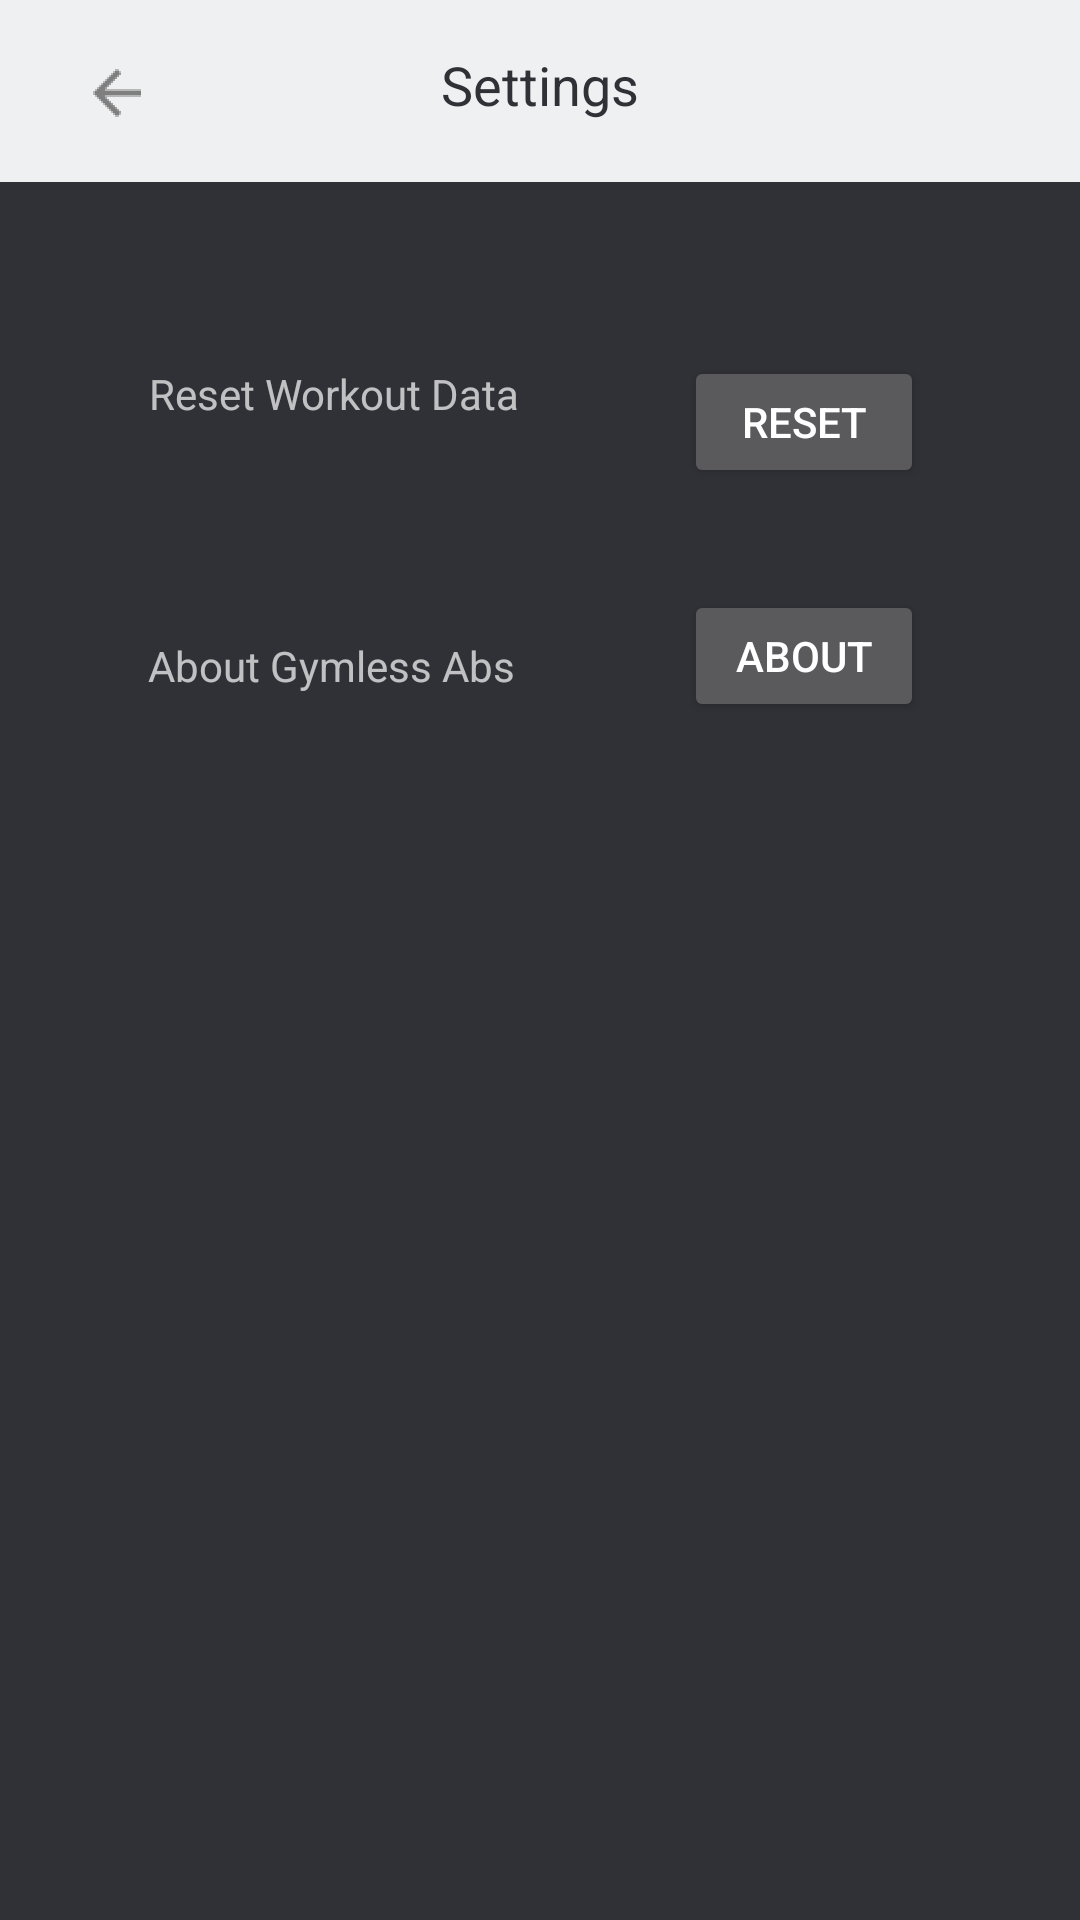

The Android layout XML behind this screen, and the referenced resources:
<!-- AndroidManifest.xml: application theme AppTheme -->
<!-- res/layout/activity_settings.xml -->
<?xml version="1.0" encoding="utf-8"?>
<android.support.constraint.ConstraintLayout xmlns:android="http://schemas.android.com/apk/res/android"
    xmlns:app="http://schemas.android.com/apk/res-auto"
    xmlns:tools="http://schemas.android.com/tools"
    android:layout_width="match_parent"
    android:layout_height="match_parent"
    android:background="@color/discordBackground"
    tools:context="com.jdblogs.gymlessabs.activities.main.SettingsActivity">

    <TextView
        android:id="@+id/titleBar"
        android:layout_width="459dp"
        android:layout_height="61dp"
        android:layout_marginBottom="8dp"
        android:layout_marginLeft="8dp"
        android:layout_marginRight="8dp"
        android:layout_marginTop="-1dp"
        android:background="@color/colorLight"
        app:layout_constraintBottom_toBottomOf="parent"
        app:layout_constraintHorizontal_bias="0.275"
        app:layout_constraintLeft_toLeftOf="parent"
        app:layout_constraintRight_toRightOf="parent"
        app:layout_constraintTop_toTopOf="parent"
        app:layout_constraintVertical_bias="0.0"
        tools:layout_editor_absoluteX="-62dp" />

    <ImageButton
        android:id="@+id/backButton"
        android:layout_width="64dp"
        android:layout_height="62dp"
        android:layout_marginLeft="7dp"
        android:layout_marginTop="0dp"
        android:background="@null"
        android:onClick="onBackButton"
        app:layout_constraintLeft_toLeftOf="parent"
        app:layout_constraintTop_toTopOf="parent"
        app:srcCompat="@drawable/ic_back_action" />

    <TextView
        android:id="@+id/textView2"
        android:layout_width="wrap_content"
        android:layout_height="wrap_content"
        android:text="About Gymless Abs"
        android:layout_marginLeft="8dp"
        app:layout_constraintLeft_toLeftOf="parent"
        app:layout_constraintBottom_toBottomOf="parent"
        android:layout_marginBottom="8dp"
        app:layout_constraintTop_toTopOf="parent"
        android:layout_marginTop="8dp"
        android:layout_marginRight="8dp"
        app:layout_constraintRight_toRightOf="parent"
        app:layout_constraintHorizontal_bias="0.186"
        app:layout_constraintVertical_bias="0.338" />

    <TextView
        android:id="@+id/textView5"
        android:layout_width="wrap_content"
        android:layout_height="wrap_content"
        android:text="Reset Workout Data"
        android:layout_marginLeft="8dp"
        app:layout_constraintLeft_toLeftOf="parent"
        app:layout_constraintTop_toTopOf="parent"
        android:layout_marginTop="70dp"
        android:layout_marginRight="8dp"
        app:layout_constraintRight_toRightOf="parent"
        app:layout_constraintHorizontal_bias="0.189"
        app:layout_constraintBottom_toBottomOf="parent"
        android:layout_marginBottom="8dp"
        app:layout_constraintVertical_bias="0.095" />

    <Button
        android:id="@+id/aboutButton"
        android:layout_width="80dp"
        android:layout_height="44dp"
        android:layout_marginBottom="8dp"
        android:layout_marginLeft="8dp"
        android:layout_marginRight="8dp"
        android:layout_marginTop="8dp"
        android:onClick="onAboutButton"
        android:text="About"
        app:layout_constraintBottom_toBottomOf="parent"
        app:layout_constraintHorizontal_bias="0.833"
        app:layout_constraintLeft_toLeftOf="parent"
        app:layout_constraintRight_toRightOf="parent"
        app:layout_constraintTop_toTopOf="parent"
        app:layout_constraintVertical_bias="0.325" />

    <Button
        android:id="@+id/resetDataButton"
        android:layout_width="80dp"
        android:layout_height="44dp"
        android:layout_marginBottom="8dp"
        android:layout_marginLeft="8dp"
        android:layout_marginRight="8dp"
        android:layout_marginTop="8dp"
        android:onClick="onResetSettingsButton"
        android:text="Reset"
        app:layout_constraintBottom_toBottomOf="parent"
        app:layout_constraintHorizontal_bias="0.833"
        app:layout_constraintLeft_toLeftOf="parent"
        app:layout_constraintRight_toRightOf="parent"
        app:layout_constraintTop_toTopOf="parent"
        app:layout_constraintVertical_bias="0.191" />

    <TextView
        android:id="@+id/textView8"
        android:layout_width="wrap_content"
        android:layout_height="wrap_content"
        android:layout_marginLeft="8dp"
        android:layout_marginRight="8dp"
        android:layout_marginTop="16dp"
        android:text="Settings"
        android:textColor="@color/discordBackground"
        android:textSize="18sp"
        app:layout_constraintLeft_toLeftOf="parent"
        app:layout_constraintRight_toRightOf="parent"
        app:layout_constraintTop_toTopOf="parent" />

</android.support.constraint.ConstraintLayout>
<!-- resources referenced by this layout -->
<resources>
  <color name="colorLight">#EFF0F1</color>
  <color name="discordBackground">#2f3136</color>
  <!-- drawable ic_back_action: png bitmap (drawable-hdpi, 193 bytes) -->
  <style name="AppTheme" parent="Theme.AppCompat.NoActionBar">
          
          <item name="colorPrimary">@color/colorPrimary</item>
          <item name="colorPrimaryDark">@color/colorPrimaryDark</item>
          <item name="colorAccent">@color/colorAccent</item>
          
          
      </style>
  <color name="colorPrimary">#3F51B5</color>
  <color name="colorPrimaryDark">#303F9F</color>
  <color name="colorAccent">#FF4081</color>
</resources>
